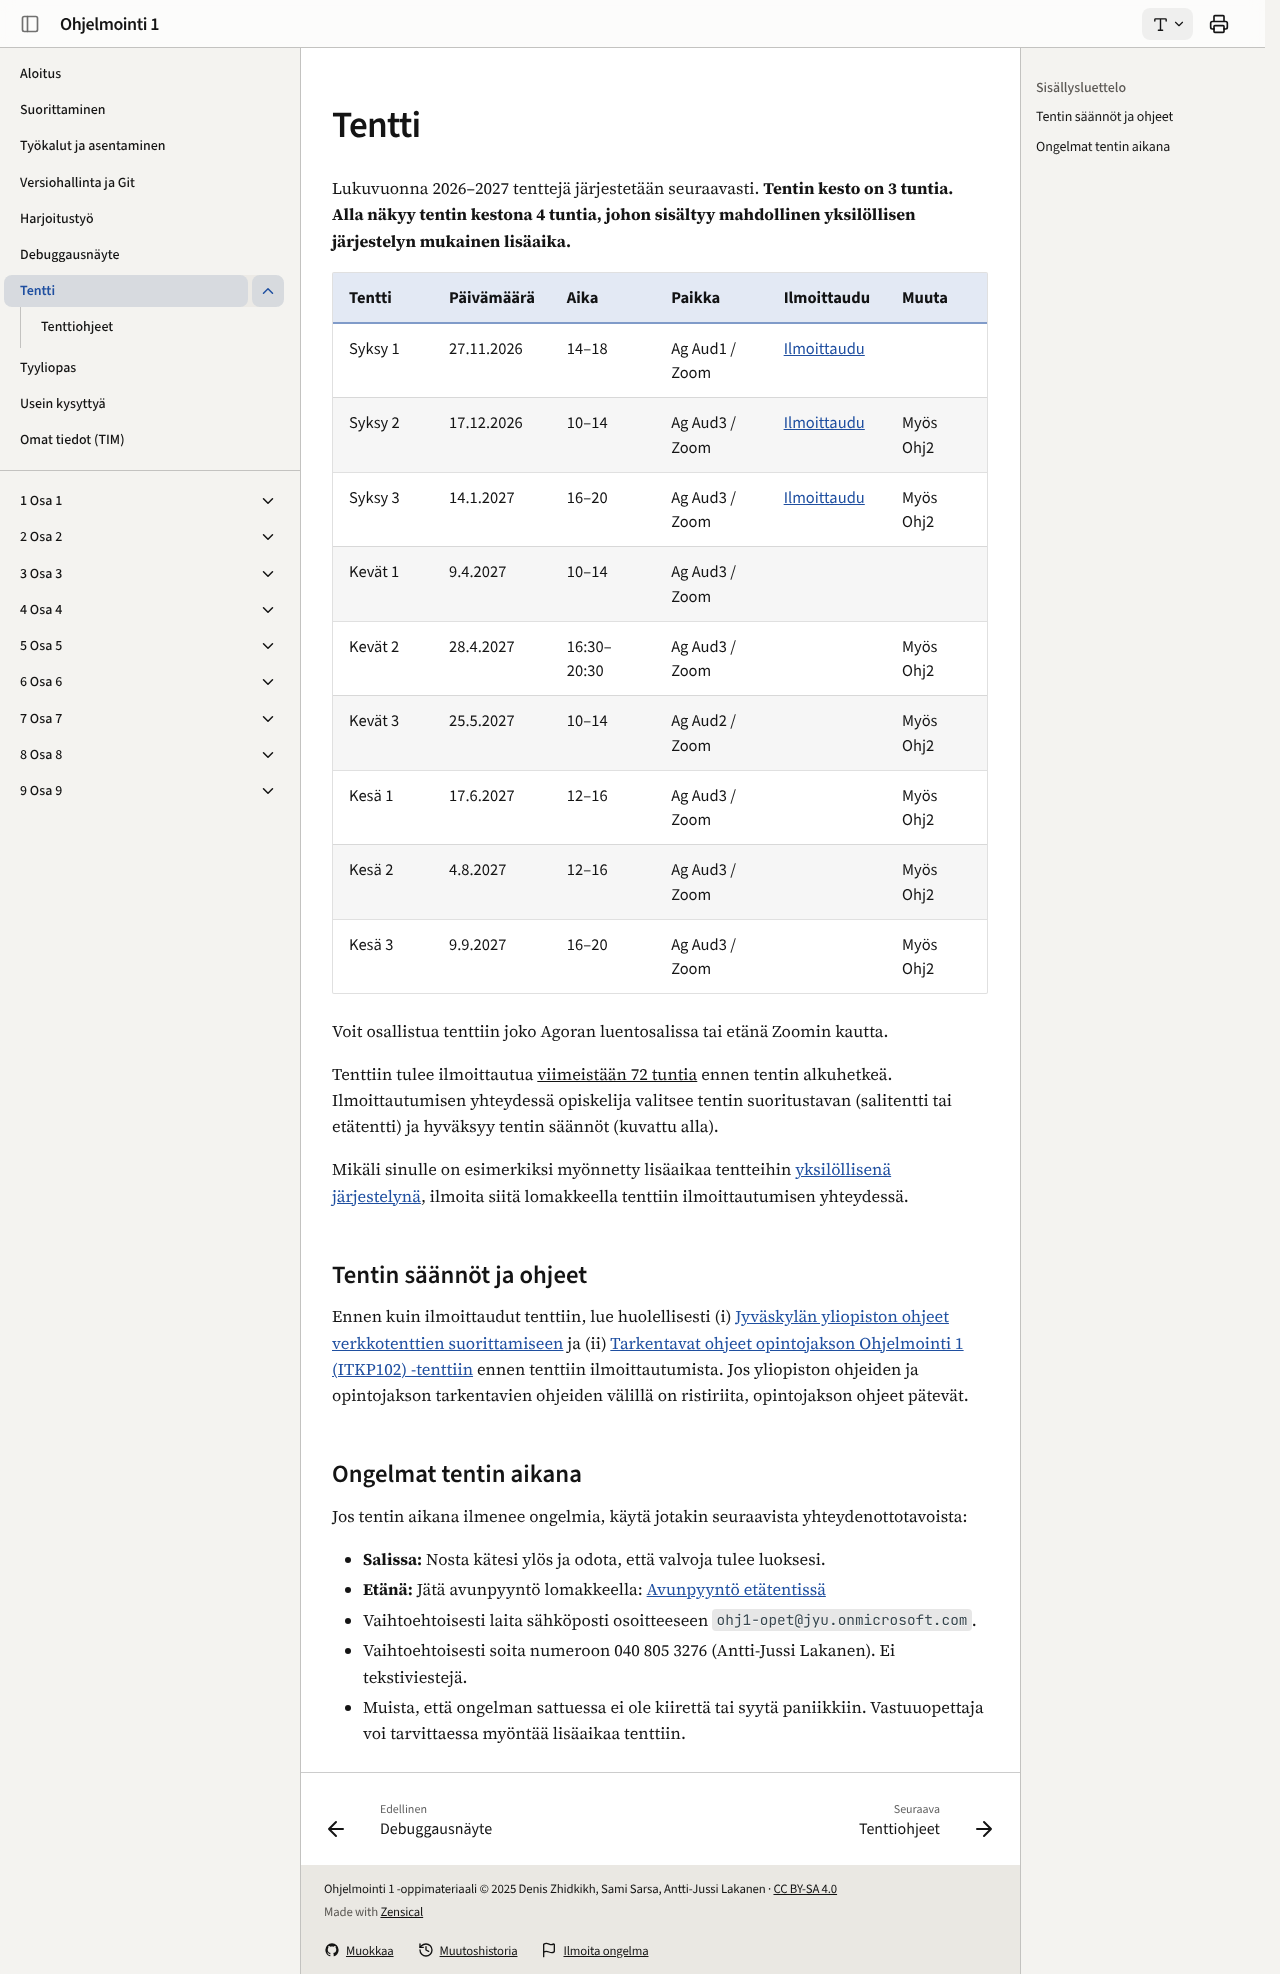

repository: ohj-perus-jy/ohj1 · page: dev/tentti/index.html · generator: mkdocs

# Tentti

Lukuvuonna 2026–2027 tenttejä järjestetään seuraavasti. **Tentin kesto on 3
tuntia. Alla näkyy tentin kestona 4 tuntia, johon sisältyy mahdollinen
yksilöllisen järjestelyn mukainen lisäaika.**

| Tentti  | Päivämäärä | Aika        | Paikka         | Ilmoittaudu                                          | Muuta     |
| ------- | ---------- | ----------- | -------------- | ---------------------------------------------------- | --------- |
| Syksy 1 | 27.11.2026 | 14–18       | Ag Aud1 / Zoom | [Ilmoittaudu](https://tim.jyu.fi/view/kurssit/tie/itkp102/tentti/tentti-aloitus-2026-11-27-14-00)|           |
| Syksy 2 | 17.12.2026 | 10–14       | Ag Aud3 / Zoom | [Ilmoittaudu](https://tim.jyu.fi/view/kurssit/tie/itkp102/tentti/tentti-aloitus-2026-12-17-10-00)| Myös Ohj2 |
| Syksy 3 | 14.1.2027  | 16–20       | Ag Aud3 / Zoom | [Ilmoittaudu](https://tim.jyu.fi/view/kurssit/tie/itkp102/tentti/tentti-aloitus-2027-01-14-16-00)|   |
| Kevät 1 | 9.4.2027   | 10–14       | Ag Aud3 / Zoom |                                                      |           |
| Kevät 2 | 28.4.2027  | 16:30–20:30 | Ag Aud3 / Zoom |                                                      | Myös Ohj2 |
| Kevät 3 | 25.5.2027  | 10–14       | Ag Aud2 / Zoom |                                                      | Myös Ohj2 |
| Kesä 1  | 17.6.2027  | 12–16       | Ag Aud3 / Zoom |                                                      | Myös Ohj2 |
| Kesä 2  | 4.8.2027   | 12–16       | Ag Aud3 / Zoom |                                                      | Myös Ohj2 |
| Kesä 3  | 9.9.2027   | 16–20       | Ag Aud3 / Zoom |                                                      | Myös Ohj2 |

Voit osallistua tenttiin joko Agoran luentosalissa tai etänä Zoomin kautta. 

Tenttiin tulee ilmoittautua <u>viimeistään 72 tuntia</u> ennen tentin
alkuhetkeä. Ilmoittautumisen yhteydessä opiskelija valitsee tentin
suoritustavan (salitentti tai etätentti) ja hyväksyy tentin säännöt (kuvattu
alla). 

Mikäli sinulle on esimerkiksi myönnetty
lisäaikaa tentteihin [yksilöllisenä
järjestelynä](https://www.jyu.fi/fi/opiskelijalle/kandi-ja-maisteriopiskelijan-ohjeet/opintojen-suunnittelu-ja-ohjaus/yksilolliset-jarjestelyt-opinnoissa-esteettomyys-ja-saavutettavuus),
ilmoita siitä lomakkeella tenttiin ilmoittautumisen yhteydessä. 

## Mitä tentissä pitää osata

Tenttialueena toimii
[kurssimoniste](https://tim.jyu.fi/view/kurssit/tie/itkp102/materiaali/moniste)
sekä harjoitustehtävien perustehtävät. [Tyyliopas](/tyyliopas) sekä
[debuggaus](/osa5/debuggaus) tulee myös hallita.

Tenttialueeseen **eivät** kuitenkaan kuulu monisteen luvut 19–21, 24 eikä 28. 

Voit katsella aiempia tenttejä [täällä](https://users.jyu.fi/~anlakane/ohjelmointi1/tentit/).

## Tentin säännöt ja ohjeet {#tenttisaannot}

Ennen kuin ilmoittaudut tenttiin, lue huolellisesti (i) [Jyväskylän yliopiston
ohjeet verkkotenttien suorittamiseen](tenttiohjeet.md#jy-tenttiohjeet) ja (ii) [Tarkentavat
ohjeet opintojakson Ohjelmointi 1 (ITKP102) -tenttiin](tenttiohjeet.md#ohj1-tenttiohjeet) ennen
tenttiin ilmoittautumista. Jos yliopiston ohjeiden ja opintojakson tarkentavien
ohjeiden välillä on ristiriita, opintojakson ohjeet pätevät.

## Ongelmat tentin aikana

Jos tentin aikana ilmenee ongelmia, käytä jotakin seuraavista
yhteydenottotavoista:

 - **Salissa:** Nosta kätesi ylös ja odota, että valvoja tulee luoksesi.
 - **Etänä:** Jätä avunpyyntö lomakkeella: [Avunpyyntö etätentissä](https://forms.gle/sYchXqaGd6nfRZmE7)
 - Vaihtoehtoisesti laita sähköposti osoitteeseen `ohj1-opet@jyu.onmicrosoft.com`.
 - Vaihtoehtoisesti soita numeroon 040 805 3276 (Antti-Jussi Lakanen). Ei
      tekstiviestejä. 
 - Muista, että ongelman sattuessa ei ole kiirettä tai syytä paniikkiin.
   Vastuuopettaja voi tarvittaessa myöntää lisäaikaa tenttiin.
